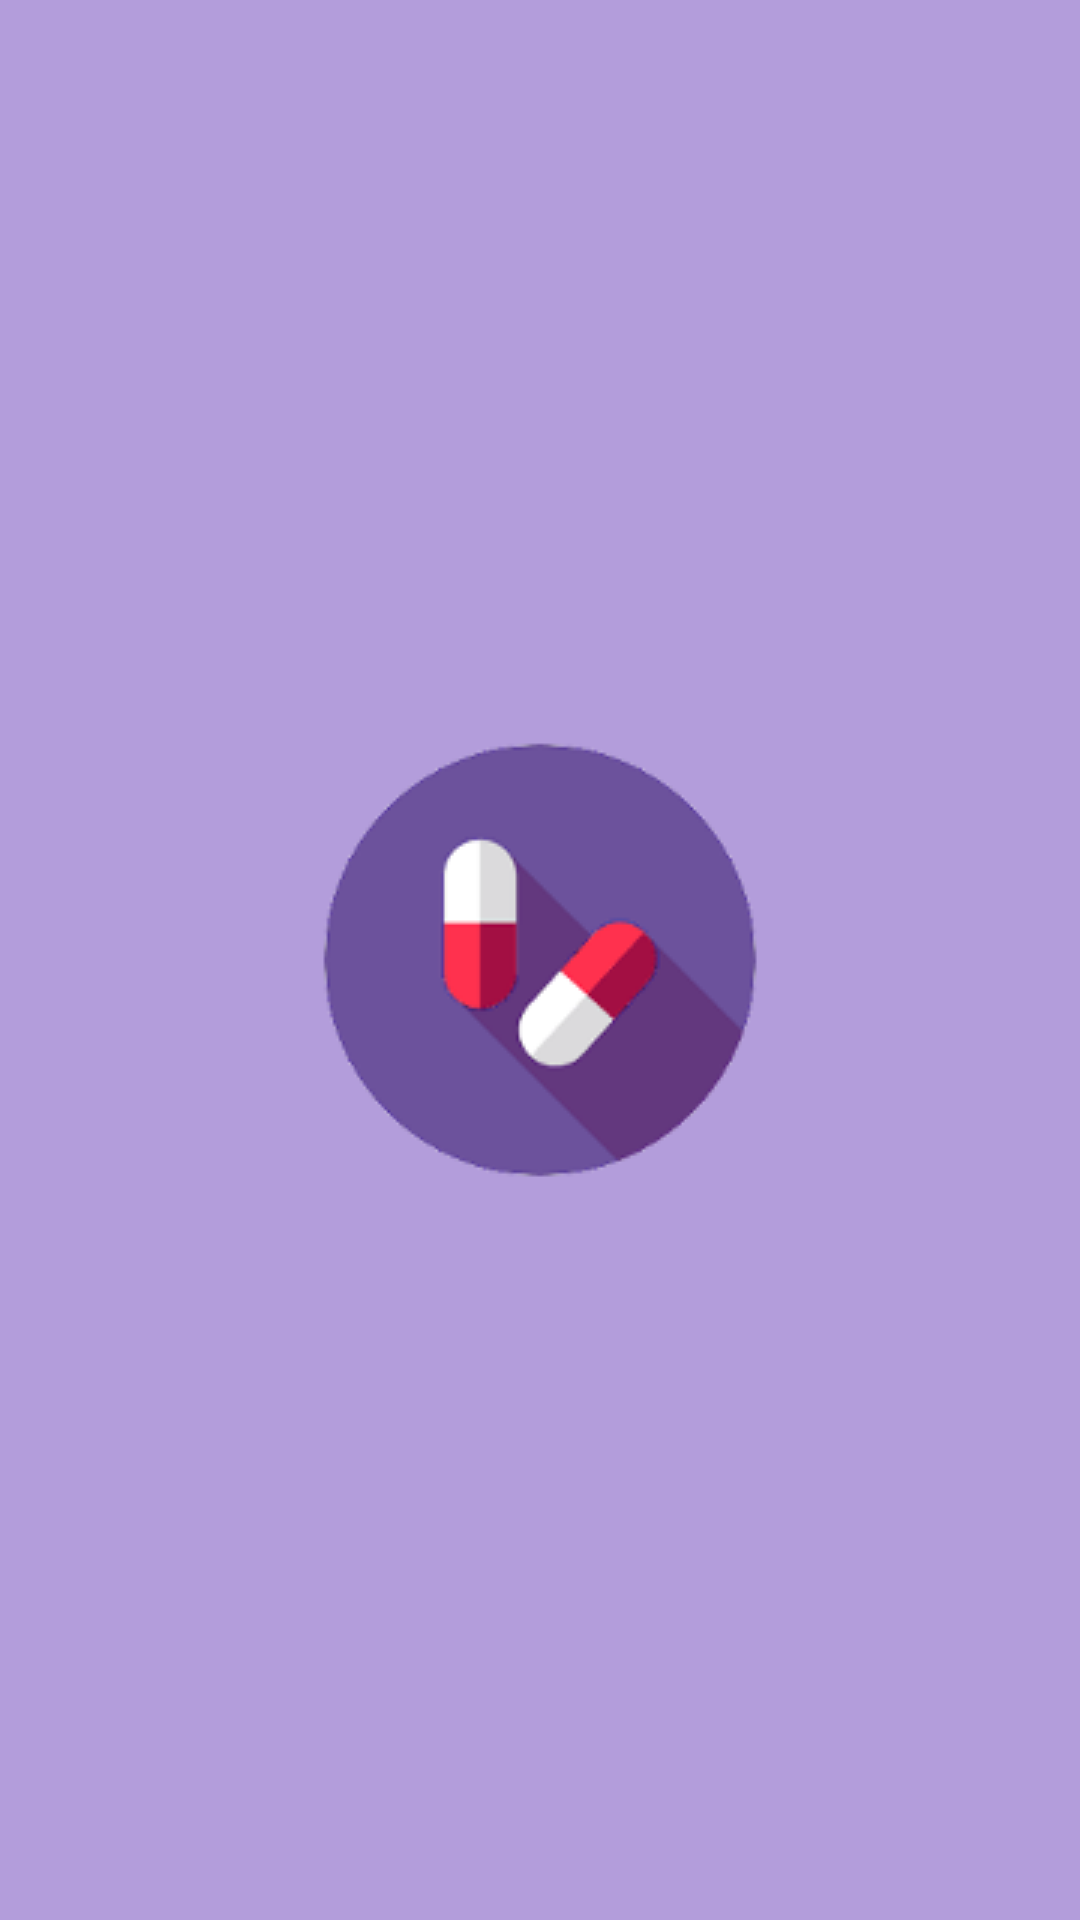

This screen was rendered from an Android layout file. Write that file and the resources it references.
<!-- AndroidManifest.xml: application theme SplashTheme -->
<!-- res/layout/activity_group_list.xml -->
<?xml version="1.0" encoding="utf-8"?>
<android.support.constraint.ConstraintLayout xmlns:android="http://schemas.android.com/apk/res/android"
    xmlns:app="http://schemas.android.com/apk/res-auto"
    xmlns:tools="http://schemas.android.com/tools"
    android:layout_width="match_parent"
    android:layout_height="match_parent"
    tools:context="com.example.utente_pc1.provamvvm.ui.group.GroupListActivity">


    <android.support.v7.widget.RecyclerView
        android:layout_width="304dp"
        android:layout_height="432dp"
        android:layout_marginBottom="8dp"
        android:layout_marginEnd="8dp"
        android:layout_marginLeft="8dp"
        android:layout_marginRight="8dp"
        android:layout_marginStart="8dp"
        app:layout_constraintBottom_toBottomOf="parent"
        app:layout_constraintEnd_toEndOf="parent"
        app:layout_constraintStart_toStartOf="parent" />
</android.support.constraint.ConstraintLayout>
<!-- resources referenced by this layout -->
<resources>
  <style name="SplashTheme" parent="AppTheme">
          <item name="android:windowBackground">@drawable/splashscreen</item>
      </style>
  <style name="AppTheme" parent="Theme.AppCompat.Light.NoActionBar">
          
          <item name="android:windowActivityTransitions" tools:targetApi="lollipop" tools:ignore="NewApi">
              true
          </item>
          <item name="android:homeAsUpIndicator">@drawable/baseline_arrow_white_18dp</item>
          <item name="colorPrimary">@color/colorPrimary</item>
          <item name="colorPrimaryDark">@color/colorPrimaryDark</item>
          <item name="colorAccent">@color/colorAccent</item>
  
      </style>
  <!-- drawable splashscreen (drawable) -->
  <?xml version="1.0" encoding="utf-8"?>
  <layer-list xmlns:android="http://schemas.android.com/apk/res/android"
      android:opacity="opaque">
      <item android:drawable="@color/colorPrimary" />
      <item>
          <bitmap
              android:gravity="center"
              android:src="@drawable/lectralogo" />
      </item>
  </layer-list>
  <!-- drawable baseline_arrow_white_18dp: png bitmap (drawable-nodpi, 250 bytes) -->
  <color name="colorPrimary">#b39ddb</color>
  <color name="colorPrimaryDark">#836fa9</color>
  <color name="colorAccent">#ff76a5</color>
  <!-- drawable lectralogo: png bitmap (drawable, 9968 bytes) -->
</resources>
